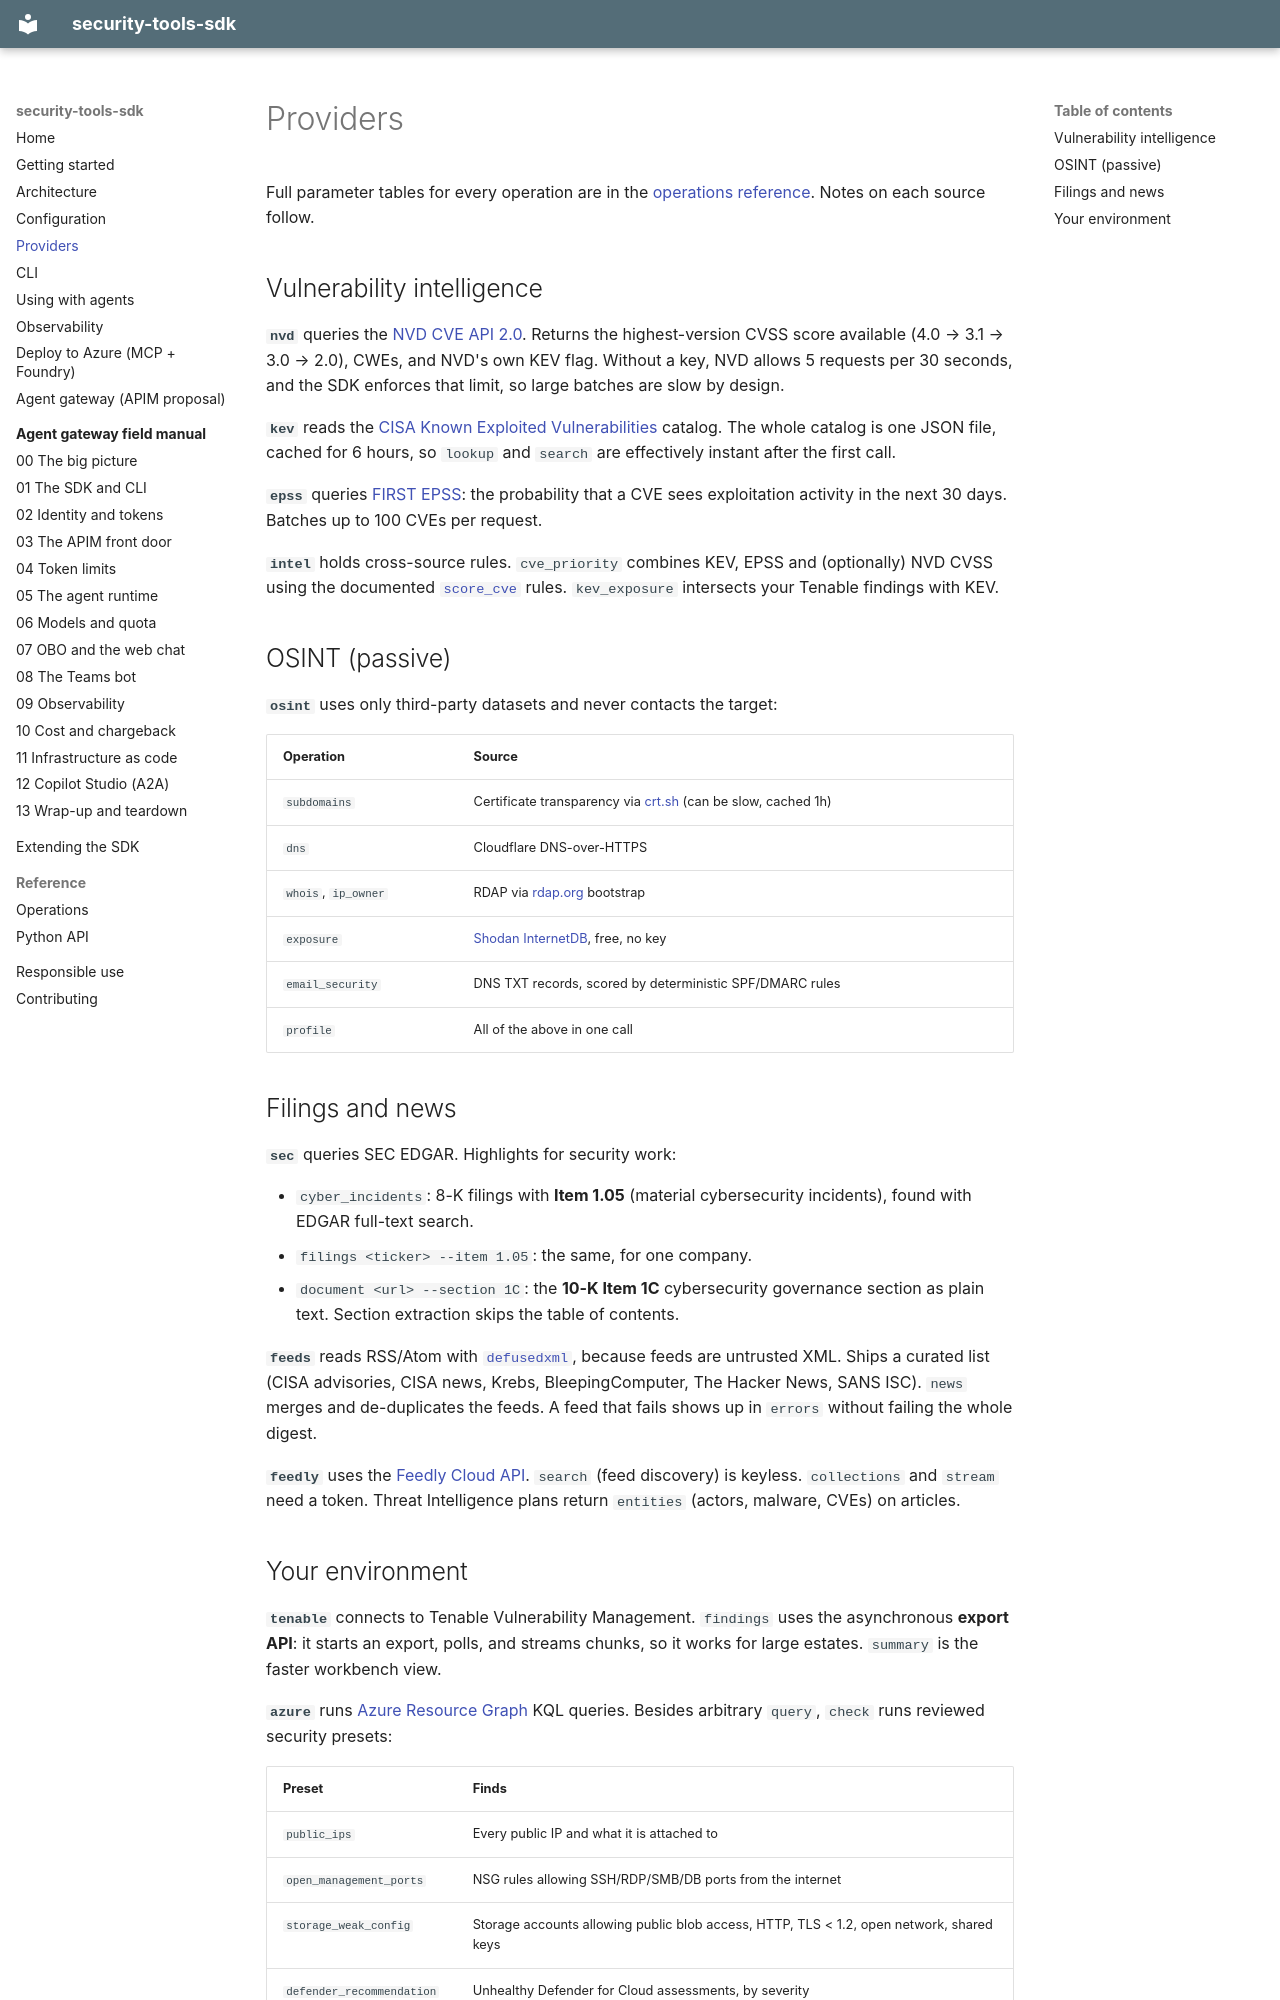

repository: Lariat-Labs/security-tools-sdk · page: providers/index.html · generator: mkdocs

# Providers

<!-- secsdk:providers -->

Full parameter tables for every operation are in the
[operations reference](reference/operations.md). Notes on each source follow.

## Vulnerability intelligence

**`nvd`** queries the [NVD CVE API 2.0](https://nvd.nist.gov/developers/vulnerabilities).
Returns the highest-version CVSS score available (4.0 → 3.1 → 3.0 → 2.0), CWEs, and
NVD's own KEV flag. Without a key, NVD allows 5 requests per 30 seconds, and the SDK
enforces that limit, so large batches are slow by design.

**`kev`** reads the [CISA Known Exploited Vulnerabilities](https://www.cisa.gov/known-exploited-vulnerabilities-catalog)
catalog. The whole catalog is one JSON file, cached for 6 hours, so `lookup` and
`search` are effectively instant after the first call.

**`epss`** queries [FIRST EPSS](https://www.first.org/epss/): the probability that a CVE sees
exploitation activity in the next 30 days. Batches up to 100 CVEs per request.

**`intel`** holds cross-source rules. `cve_priority` combines KEV, EPSS and (optionally)
NVD CVSS using the documented [`score_cve`](reference/python-api.md#secsdk.providers.intel.score_cve)
rules. `kev_exposure` intersects your Tenable findings with KEV.

## OSINT (passive)

**`osint`** uses only third-party datasets and never contacts the target:

| Operation | Source |
|---|---|
| `subdomains` | Certificate transparency via [crt.sh](https://crt.sh) (can be slow, cached 1h) |
| `dns` | Cloudflare DNS-over-HTTPS |
| `whois`, `ip_owner` | RDAP via [rdap.org](https://rdap.org) bootstrap |
| `exposure` | [Shodan InternetDB](https://internetdb.shodan.io), free, no key |
| `email_security` | DNS TXT records, scored by deterministic SPF/DMARC rules |
| `profile` | All of the above in one call |

## Filings and news

**`sec`** queries SEC EDGAR. Highlights for security work:

- `cyber_incidents`: 8-K filings with **Item 1.05** (material cybersecurity incidents),
  found with EDGAR full-text search.
- `filings <ticker> --item 1.05`: the same, for one company.
- `document <url> --section 1C`: the **10-K Item 1C** cybersecurity governance
  section as plain text. Section extraction skips the table of contents.

**`feeds`** reads RSS/Atom with [`defusedxml`](https://pypi.org/project/defusedxml/), because feeds are untrusted XML.
Ships a curated list (CISA advisories, CISA news, Krebs, BleepingComputer, The Hacker News, SANS ISC).
`news` merges and de-duplicates the feeds. A feed that fails shows up in `errors`
without failing the whole digest.

**`feedly`** uses the [Feedly Cloud API](https://developers.feedly.com/). `search` (feed discovery) is
keyless. `collections` and `stream` need a token. Threat Intelligence plans return
`entities` (actors, malware, CVEs) on articles.
